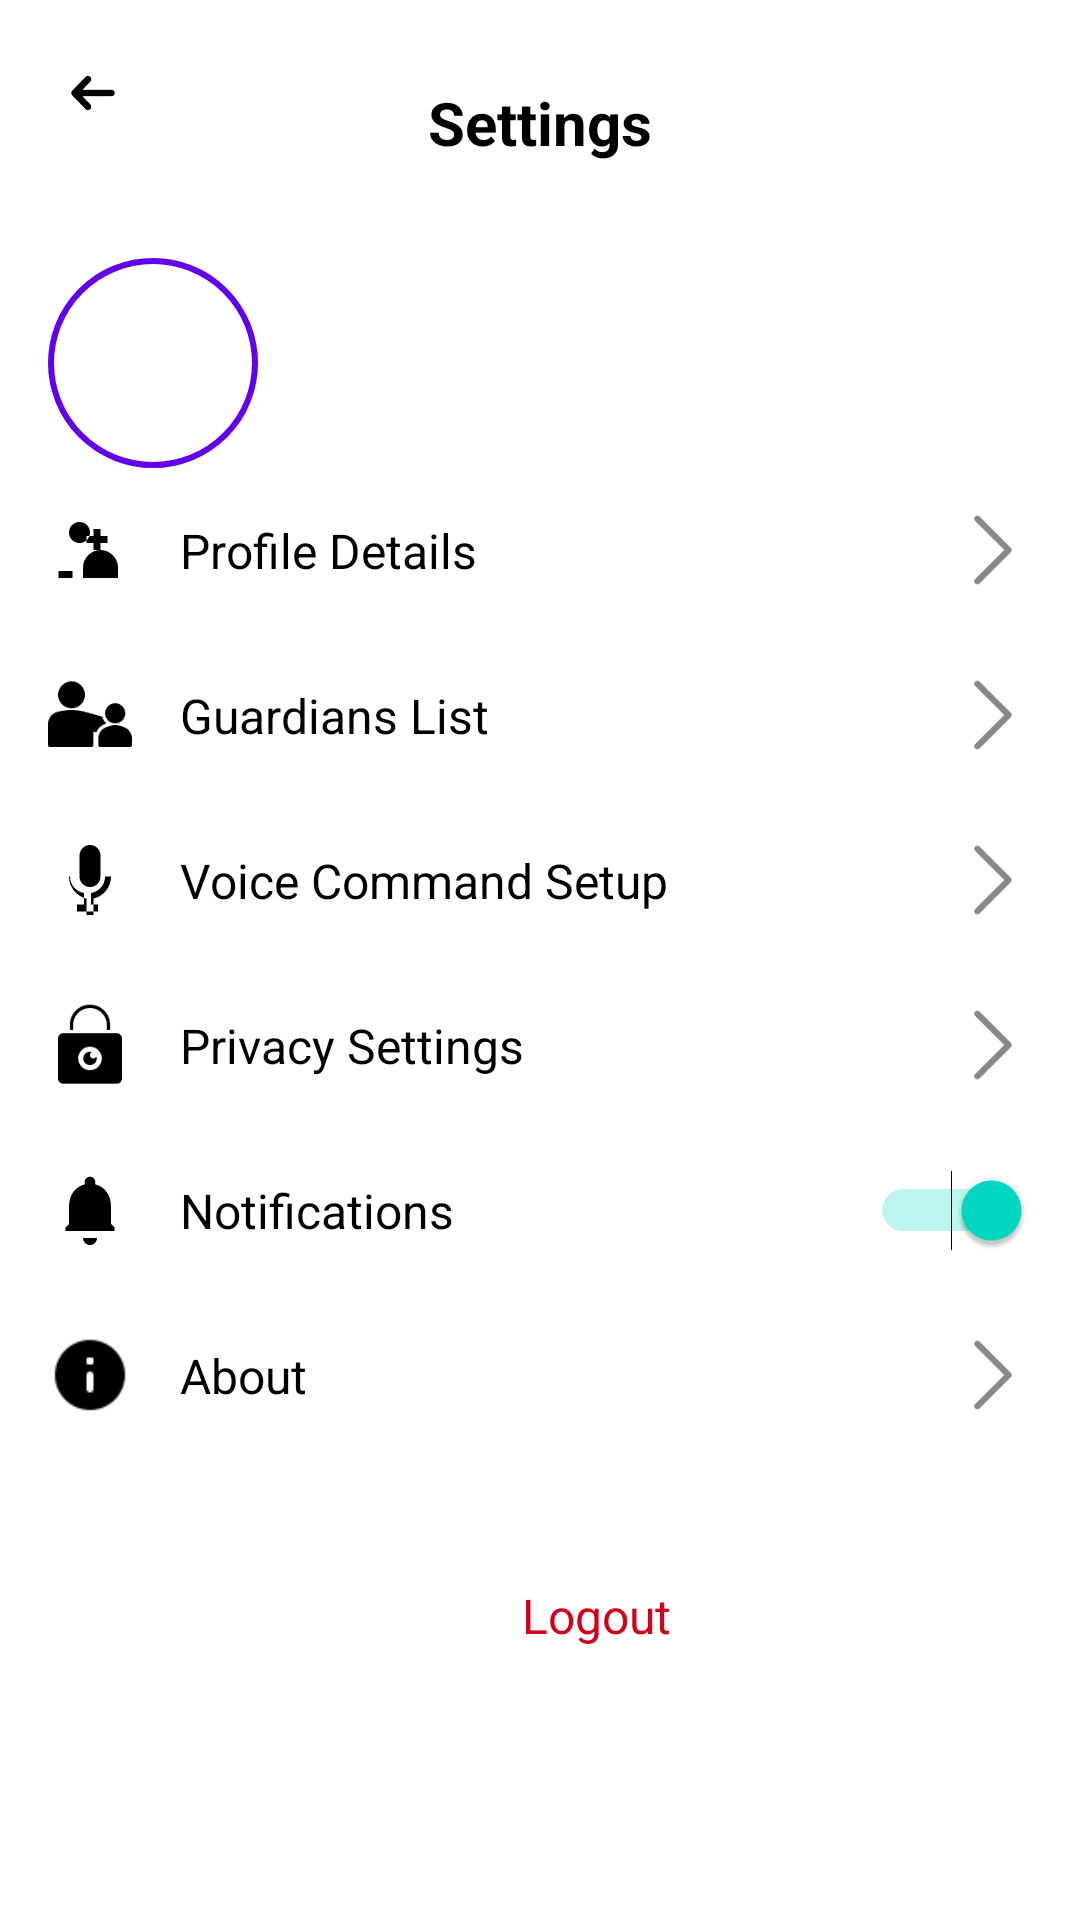

This screen was rendered from an Android layout file. Write that file and the resources it references.
<!-- AndroidManifest.xml: application theme Theme.SafeLYN -->
<!-- res/layout/profile_activity.xml -->
<?xml version="1.0" encoding="utf-8"?>
<ScrollView xmlns:android="http://schemas.android.com/apk/res/android"
    xmlns:app="http://schemas.android.com/apk/res-auto"
    xmlns:tools="http://schemas.android.com/tools"
    android:id="@+id/scrollViewRoot"
    android:layout_width="match_parent"
    android:layout_height="match_parent"
    android:background="#FFFFFF">

    <LinearLayout
        android:orientation="vertical"
        android:layout_width="match_parent"
        android:layout_height="wrap_content"
        android:padding="16dp">

        <RelativeLayout
            android:layout_width="match_parent"
            android:layout_height="50dp">

            <ImageView
                android:id="@+id/backBtn"
                android:layout_width="30dp"
                android:layout_height="30dp"
                android:src="@drawable/ic_arrow_back"
                android:layout_alignParentStart="true"
                android:padding="5dp"
                app:tint="#000000"/>

            <TextView
                android:id="@+id/txtHeading"
                android:layout_width="wrap_content"
                android:layout_height="wrap_content"
                android:text="Settings"
                android:textSize="20sp"
                android:textStyle="bold"
                android:textColor="#000000"
                android:layout_centerInParent="true" />
        </RelativeLayout>

        <LinearLayout
            android:layout_width="match_parent"
            android:layout_height="wrap_content"
            android:orientation="horizontal"
            android:paddingTop="20dp"
            android:gravity="center_vertical">

            <ImageView
                android:id="@+id/profileImage"
                android:layout_width="70dp"
                android:layout_height="70dp"
                android:src="@drawable/sample_profile"
                android:background="@drawable/circle_mask"
                android:layout_marginEnd="16dp"
                android:scaleType="centerCrop"
                android:clickable="true"
                android:focusable="true"/>

            <LinearLayout
                android:orientation="vertical"
                android:layout_width="wrap_content"
                android:layout_height="wrap_content">

                <TextView
                    android:id="@+id/profileName"
                    tools:text="Your Name"
                    android:textSize="18sp"
                    android:textStyle="bold"
                    android:textColor="#000000"
                    android:layout_width="wrap_content"
                    android:layout_height="wrap_content" />

                <TextView
                    android:id="@+id/profileEmail"
                    tools:text="email@example.com"
                    android:textSize="14sp"
                    android:textColor="#888"
                    android:layout_width="wrap_content"
                    android:layout_height="wrap_content" />
            </LinearLayout>
        </LinearLayout>

        <LinearLayout
            android:id="@+id/rowProfile"
            android:layout_width="match_parent"
            android:layout_height="55dp"
            android:orientation="horizontal"
            android:gravity="center_vertical"
            android:background="?selectableItemBackground"
            android:clickable="true"
            android:focusable="true">

            <ImageView
                android:layout_width="28dp"
                android:layout_height="28dp"
                android:src="@drawable/ic_person_add"
                app:tint="#000000"/>

            <TextView
                android:text="Profile Details"
                android:textSize="16sp"
                android:textColor="#000000"
                android:paddingStart="16dp"
                android:layout_width="0dp"
                android:layout_weight="1"
                android:layout_height="wrap_content" />

            <ImageView
                android:layout_width="26dp"
                android:layout_height="26dp"
                android:src="@drawable/ic_arrow_forward"
                app:tint="#888" />
        </LinearLayout>

        <LinearLayout
            android:id="@+id/rowGuardian"
            android:layout_width="match_parent"
            android:layout_height="55dp"
            android:orientation="horizontal"
            android:gravity="center_vertical"
            android:background="?selectableItemBackground"
            android:clickable="true"
            android:focusable="true">

            <ImageView
                android:layout_width="28dp"
                android:layout_height="28dp"
                android:src="@drawable/ic_guardian"
                app:tint="#000000"/>

            <TextView
                android:text="Guardians List"
                android:textSize="16sp"
                android:textColor="#000000"
                android:paddingStart="16dp"
                android:layout_width="0dp"
                android:layout_weight="1"
                android:layout_height="wrap_content" />

            <ImageView
                android:layout_width="26dp"
                android:layout_height="26dp"
                android:src="@drawable/ic_arrow_forward"
                app:tint="#888" />
        </LinearLayout>

        <LinearLayout
            android:id="@+id/rowVoice"
            android:layout_width="match_parent"
            android:layout_height="55dp"
            android:orientation="horizontal"
            android:gravity="center_vertical"
            android:background="?selectableItemBackground"
            android:clickable="true"
            android:focusable="true">

            <ImageView
                android:layout_width="28dp"
                android:layout_height="28dp"
                android:src="@drawable/ic_mic"
                app:tint="#000000"/>

            <TextView
                android:text="Voice Command Setup"
                android:textSize="16sp"
                android:textColor="#000000"
                android:paddingStart="16dp"
                android:layout_width="0dp"
                android:layout_weight="1"
                android:layout_height="wrap_content" />

            <ImageView
                android:layout_width="26dp"
                android:layout_height="26dp"
                android:src="@drawable/ic_arrow_forward"
                app:tint="#888" />
        </LinearLayout>

        <LinearLayout
            android:id="@+id/rowPrivacy"
            android:layout_width="match_parent"
            android:layout_height="55dp"
            android:orientation="horizontal"
            android:gravity="center_vertical"
            android:background="?selectableItemBackground"
            android:clickable="true"
            android:focusable="true">

            <ImageView
                android:layout_width="28dp"
                android:layout_height="28dp"
                android:src="@drawable/ic_privacy"
                app:tint="#000000"/>

            <TextView
                android:text="Privacy Settings"
                android:textSize="16sp"
                android:textColor="#000000"
                android:paddingStart="16dp"
                android:layout_width="0dp"
                android:layout_weight="1"
                android:layout_height="wrap_content" />

            <ImageView
                android:layout_width="26dp"
                android:layout_height="26dp"
                android:src="@drawable/ic_arrow_forward"
                app:tint="#888" />
        </LinearLayout>

        <LinearLayout
            android:layout_width="match_parent"
            android:layout_height="55dp"
            android:orientation="horizontal"
            android:gravity="center_vertical">

            <ImageView
                android:layout_width="28dp"
                android:layout_height="28dp"
                android:src="@drawable/ic_notification"
                app:tint="#000000"/>

            <TextView
                android:text="Notifications"
                android:textSize="16sp"
                android:textColor="#000000"
                android:paddingStart="16dp"
                android:layout_width="0dp"
                android:layout_weight="1"
                android:layout_height="wrap_content" />

            <Switch
                android:id="@+id/switchNotif"
                android:layout_width="wrap_content"
                android:layout_height="wrap_content"
                android:checked="true"
                android:minWidth="48dp"
                android:minHeight="48dp" />
        </LinearLayout>

        <LinearLayout
            android:id="@+id/rowAbout"
            android:layout_width="match_parent"
            android:layout_height="55dp"
            android:orientation="horizontal"
            android:gravity="center_vertical"
            android:background="?selectableItemBackground"
            android:clickable="true"
            android:focusable="true">

            <ImageView
                android:layout_width="28dp"
                android:layout_height="28dp"
                android:src="@drawable/ic_info"
                app:tint="#000000"/>

            <TextView
                android:text="About"
                android:textSize="16sp"
                android:textColor="#000000"
                android:paddingStart="16dp"
                android:layout_width="0dp"
                android:layout_weight="1"
                android:layout_height="wrap_content" />

            <ImageView
                android:layout_width="26dp"
                android:layout_height="26dp"
                android:src="@drawable/ic_arrow_forward"
                app:tint="#888" />
        </LinearLayout>

        <LinearLayout
            android:id="@+id/rowLogout"
            android:layout_width="match_parent"
            android:layout_height="55dp"
            android:gravity="center"
            android:layout_marginTop="25dp"
            android:background="?selectableItemBackground"
            android:clickable="true"
            android:focusable="true">

            <ImageView
                android:layout_width="28dp"
                android:layout_height="28dp"
                android:src="@drawable/ic_logout"
                app:tint="#D0021B" />

            <TextView
                android:text="Logout"
                android:textColor="#D0021B"
                android:textSize="16sp"
                android:paddingStart="10dp"
                android:layout_width="wrap_content"
                android:layout_height="wrap_content" />
        </LinearLayout>

    </LinearLayout>
</ScrollView>
<!-- resources referenced by this layout -->
<resources>
  <!-- drawable circle_mask (drawable) -->
  <?xml version="1.0" encoding="utf-8"?>
  <shape xmlns:android="http://schemas.android.com/apk/res/android"
      android:shape="oval">
      <solid android:color="@android:color/transparent" />
      <stroke android:width="2dp" android:color="@color/purple_500" />
  </shape>
  <!-- drawable ic_arrow_back: png bitmap (drawable, 945 bytes) -->
  <!-- drawable ic_arrow_forward: png bitmap (drawable, 498 bytes) -->
  <!-- drawable ic_guardian: png bitmap (drawable, 1488 bytes) -->
  <!-- drawable ic_info: png bitmap (drawable, 634 bytes) -->
  <!-- drawable ic_mic (drawable) -->
  <vector xmlns:android="http://schemas.android.com/apk/res/android"
      android:width="24dp"
      android:height="24dp"
      android:viewportWidth="24"
      android:viewportHeight="24">
      <path
          android:fillColor="#000000"
          android:pathData="M12,14c1.66,0 3,-1.34 3,-3V5c0,-1.66 -1.34,-3 -3,-3s-3,1.34 -3,3v6c0,1.66 1.34,3 3,3zm4.3,-3c0,2.38 -1.72,4.35 -4,4.73V19h2v2h-6v-2h2v-3.27c-2.28,-0.38 -4,-2.35 -4,-4.73H6c0,3.07 2.13,5.64 5,6.32V22h2v-4.68c2.87,-0.68 5,-3.25 5,-6.32h-0.7z"/>
  </vector>
  <!-- drawable ic_notification (drawable) -->
  <vector xmlns:android="http://schemas.android.com/apk/res/android"
      android:width="24dp"
      android:height="24dp"
      android:viewportWidth="24"
      android:viewportHeight="24">
      <path
          android:fillColor="#1F89E5"
          android:pathData="M12 22c1.1 0 2-.9 2-2h-4c0 1.1.9 2 2 2zm6-6v-5c0-3.07-1.63-5.64-4.5-6.32V4c0-.83-.67-1.5-1.5-1.5S10.5 3.17 10.5 4v.68C7.63 5.36 6 7.92 6 11v5l-1 1v1h14v-1l-1-1z"/>
  </vector>
  <!-- drawable ic_person_add (drawable) -->
  <vector xmlns:android="http://schemas.android.com/apk/res/android"
      android:width="24dp"
      android:height="24dp"
      android:viewportWidth="24"
      android:viewportHeight="24">
      <path
          android:fillColor="#000000"
          android:pathData="M15,12c2.7,0 5,2.3 5,5v3H10v-3c0,-2.7 2.3,-5 5,-5zm-6,-2c1.66,0 3,-1.34 3,-3s-1.34,-3 -3,-3 -3,1.34 -3,3 1.34,3 3,3zm-6,8v2h4v-2H3zm12,-10h2v2h-2v2h-2v-2h-2v-2h2v-2h2v2z"/>
  </vector>
  <!-- drawable ic_privacy: png bitmap (drawable, 1559 bytes) -->
  <style name="Theme.SafeLYN" parent="Theme.MaterialComponents.DayNight.NoActionBar">
  
          <item name="colorPrimary">@color/pink_primary</item>
          <item name="colorPrimaryVariant">@color/purple_700</item>
          <item name="colorOnPrimary">@color/white</item>
  
          <item name="colorSecondary">@color/teal_200</item>
          <item name="colorSecondaryVariant">@color/teal_700</item>
          <item name="colorOnSecondary">@color/black</item>
  
          <item name="android:statusBarColor">@color/background_app</item>
          <item name="android:windowLightStatusBar">true</item>
  
          <item name="android:windowBackground">@color/background_app</item>
  
          <item name="android:textColor">@color/text_dark</item>
      </style>
  <color name="purple_500">#FF6200EE</color>
  <color name="pink_primary">#D81B60</color>
  <color name="purple_700">#9A18A2</color>
  <color name="white">#FFFFFFFF</color>
  <color name="teal_200">#FF03DAC5</color>
  <color name="teal_700">#FF018786</color>
  <color name="black">#FF000000</color>
  <color name="background_app">#FEEAE6</color>
  <color name="text_dark">#333333</color>
</resources>
